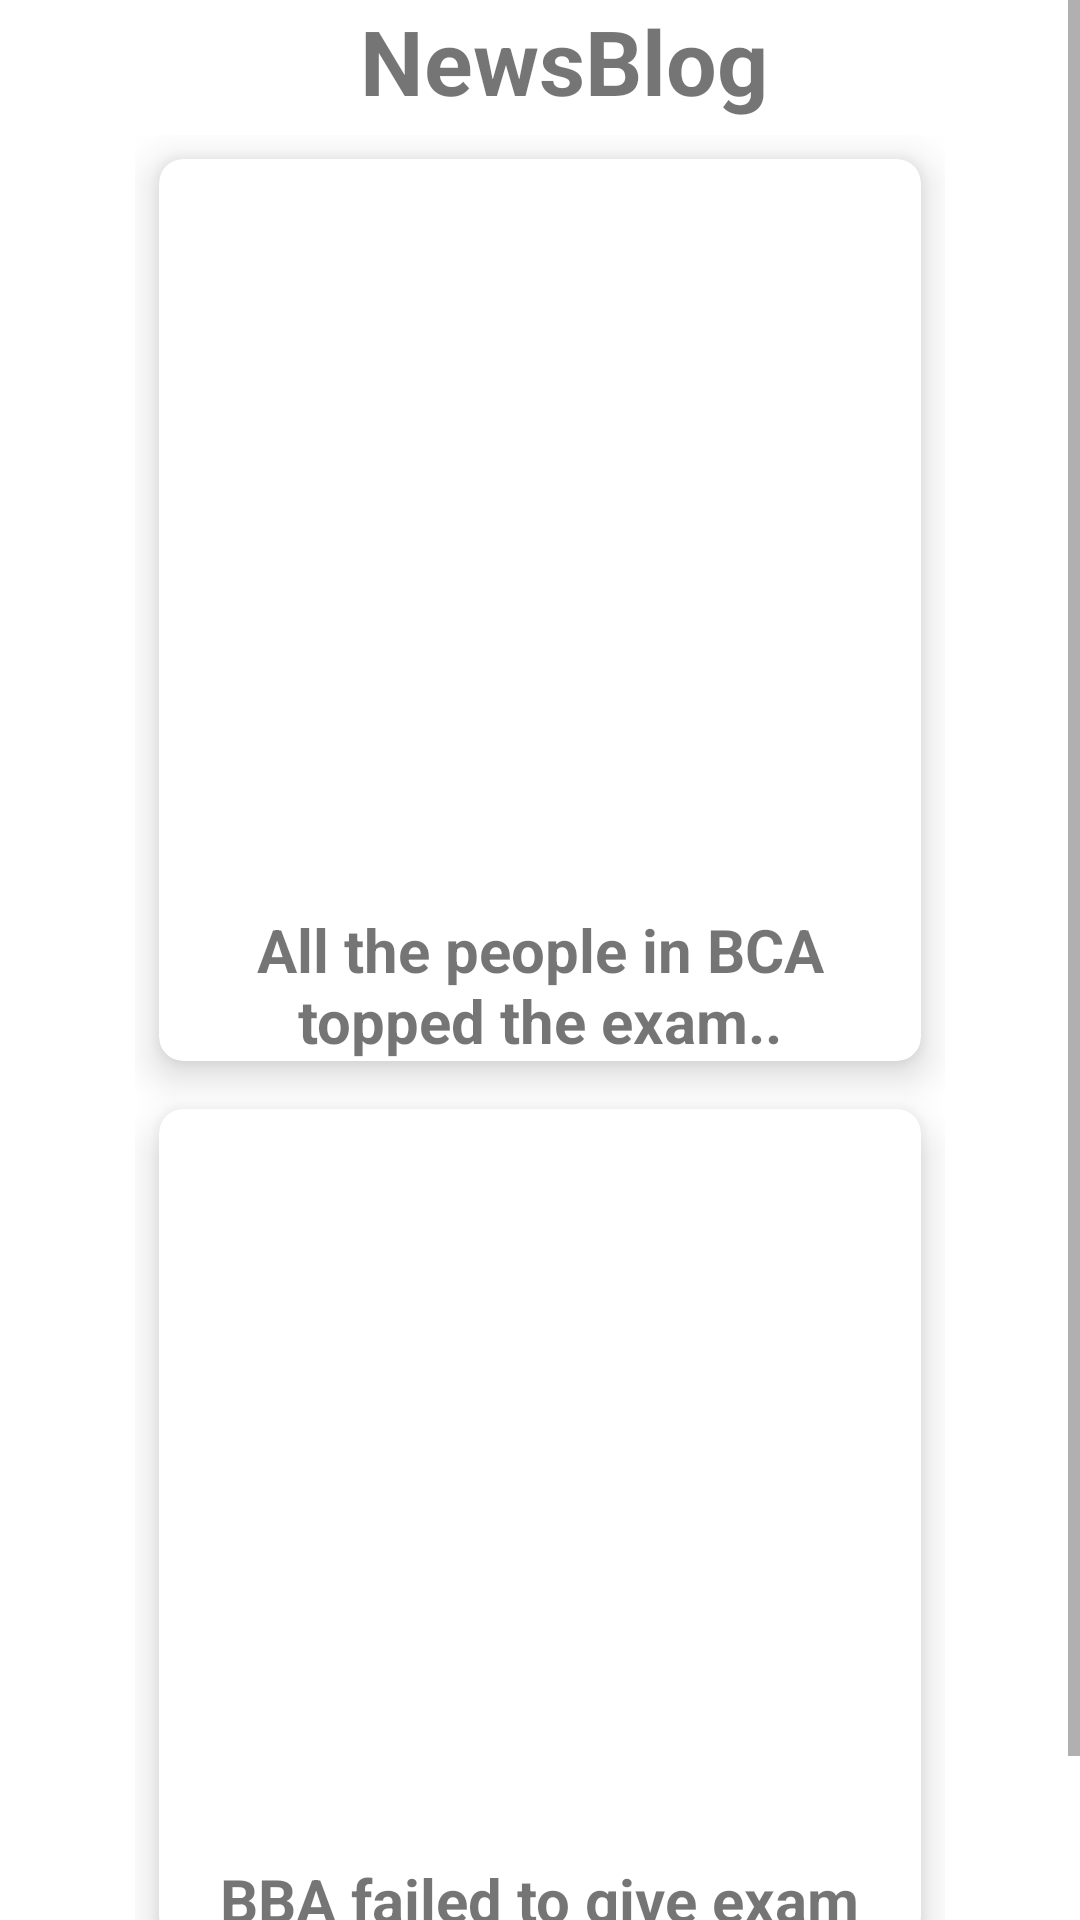

Layout XML and referenced resources for this Android screen:
<!-- AndroidManifest.xml: application theme Theme.PatanApp -->
<!-- res/layout/activity_newsblog.xml -->
<?xml version="1.0" encoding="utf-8"?>
<androidx.constraintlayout.widget.ConstraintLayout
    xmlns:android="http://schemas.android.com/apk/res/android"
    xmlns:app="http://schemas.android.com/apk/res-auto"
    xmlns:tools="http://schemas.android.com/tools"
    android:layout_width="match_parent"
    android:layout_height="match_parent"
    tools:context=".Newsblog">
    <TextView
        android:id="@+id/text_title"
        android:layout_width="wrap_content"
        android:layout_height="wrap_content"
        android:layout_centerHorizontal="true"
        android:text="NewsBlog"
        android:gravity="center"
        android:paddingLeft="120dp"
        android:textStyle="bold"
        android:textSize="30sp"
        tools:ignore="MissingConstraints" />
    <ScrollView
        android:layout_width="match_parent"
        android:layout_height="match_parent">

    <GridLayout
        android:id="@+id/gridd"
        android:layout_width="match_parent"
        android:layout_height="wrap_content"
        android:layout_below="@+id/text_title"
        android:columnCount="3"
        android:padding="45dp"
        android:rowCount="2"
        tools:ignore="MissingConstraints"
        tools:layout_editor_absoluteX="147dp"
        tools:layout_editor_absoluteY="0dp">

        <androidx.cardview.widget.CardView
            android:foreground="?attr/selectableItemBackground"
            android:clickable="true"
            android:layout_width="wrap_content"
            android:layout_height="wrap_content"
            android:layout_row="0"
            android:layout_rowWeight="1"
            android:layout_column="0"
            android:layout_columnWeight="1"
            android:layout_gravity="fill"
            android:layout_margin="8dp"
            app:cardCornerRadius="8dp"
            app:cardElevation="8dp">

            <LinearLayout
                android:layout_width="wrap_content"
                android:layout_height="wrap_content"
                android:layout_gravity="center_vertical|center_horizontal"
                android:gravity="center"
                android:orientation="vertical">

                <ImageView
                    android:layout_width="250dp"
                    android:layout_height="250dp"
                    app:srcCompat="@drawable/tulogo" />

                <TextView
                    android:layout_width="wrap_content"
                    android:layout_height="wrap_content"
                    android:text="All the people in BCA topped the exam.."
                    android:textAlignment="center"
                    android:textSize="20sp"
                    android:textStyle="bold" />
            </LinearLayout>
        </androidx.cardview.widget.CardView>

        <androidx.cardview.widget.CardView
            android:foreground="?attr/selectableItemBackground"
            android:clickable="true"
            android:layout_width="wrap_content"
            android:layout_height="wrap_content"
            android:layout_row="1"
            android:layout_rowWeight="1"
            android:layout_column="0"
            android:layout_columnWeight="1"
            android:layout_gravity="fill"
            android:layout_margin="8dp"
            app:cardCornerRadius="8dp"
            app:cardElevation="8dp">

            <LinearLayout
                android:layout_width="wrap_content"
                android:layout_height="wrap_content"
                android:layout_gravity="center_vertical|center_horizontal"
                android:gravity="center"
                android:orientation="vertical">

                <ImageView
                    android:layout_width="250dp"
                    android:layout_height="250dp"
                    app:srcCompat="@drawable/tulogo" />

                <TextView
                    android:layout_width="wrap_content"
                    android:layout_height="wrap_content"
                    android:text="BBA failed to give exam"
                    android:textAlignment="center"
                    android:textSize="20sp"
                    android:textStyle="bold" />
            </LinearLayout>
        </androidx.cardview.widget.CardView>
    </GridLayout>
    </ScrollView>
</androidx.constraintlayout.widget.ConstraintLayout>
<!-- resources referenced by this layout -->
<resources>
  <style name="Theme.PatanApp" parent="Theme.MaterialComponents.DayNight.DarkActionBar">
          
          <item name="colorPrimary">@color/purple_500</item>
          <item name="colorPrimaryVariant">@color/purple_700</item>
          <item name="colorOnPrimary">@color/white</item>
          
          <item name="colorSecondary">@color/teal_200</item>
          <item name="colorSecondaryVariant">@color/teal_700</item>
          <item name="colorOnSecondary">@color/black</item>
          
          <item name="android:statusBarColor">?attr/colorPrimaryVariant</item>
          
      </style>
  <color name="purple_500">#FF6200EE</color>
  <color name="purple_700">#6C31F3</color>
  <color name="white">#FFFFFFFF</color>
  <color name="teal_200">#FF03DAC5</color>
  <color name="teal_700">#FF018786</color>
  <color name="black">#FF000000</color>
</resources>
